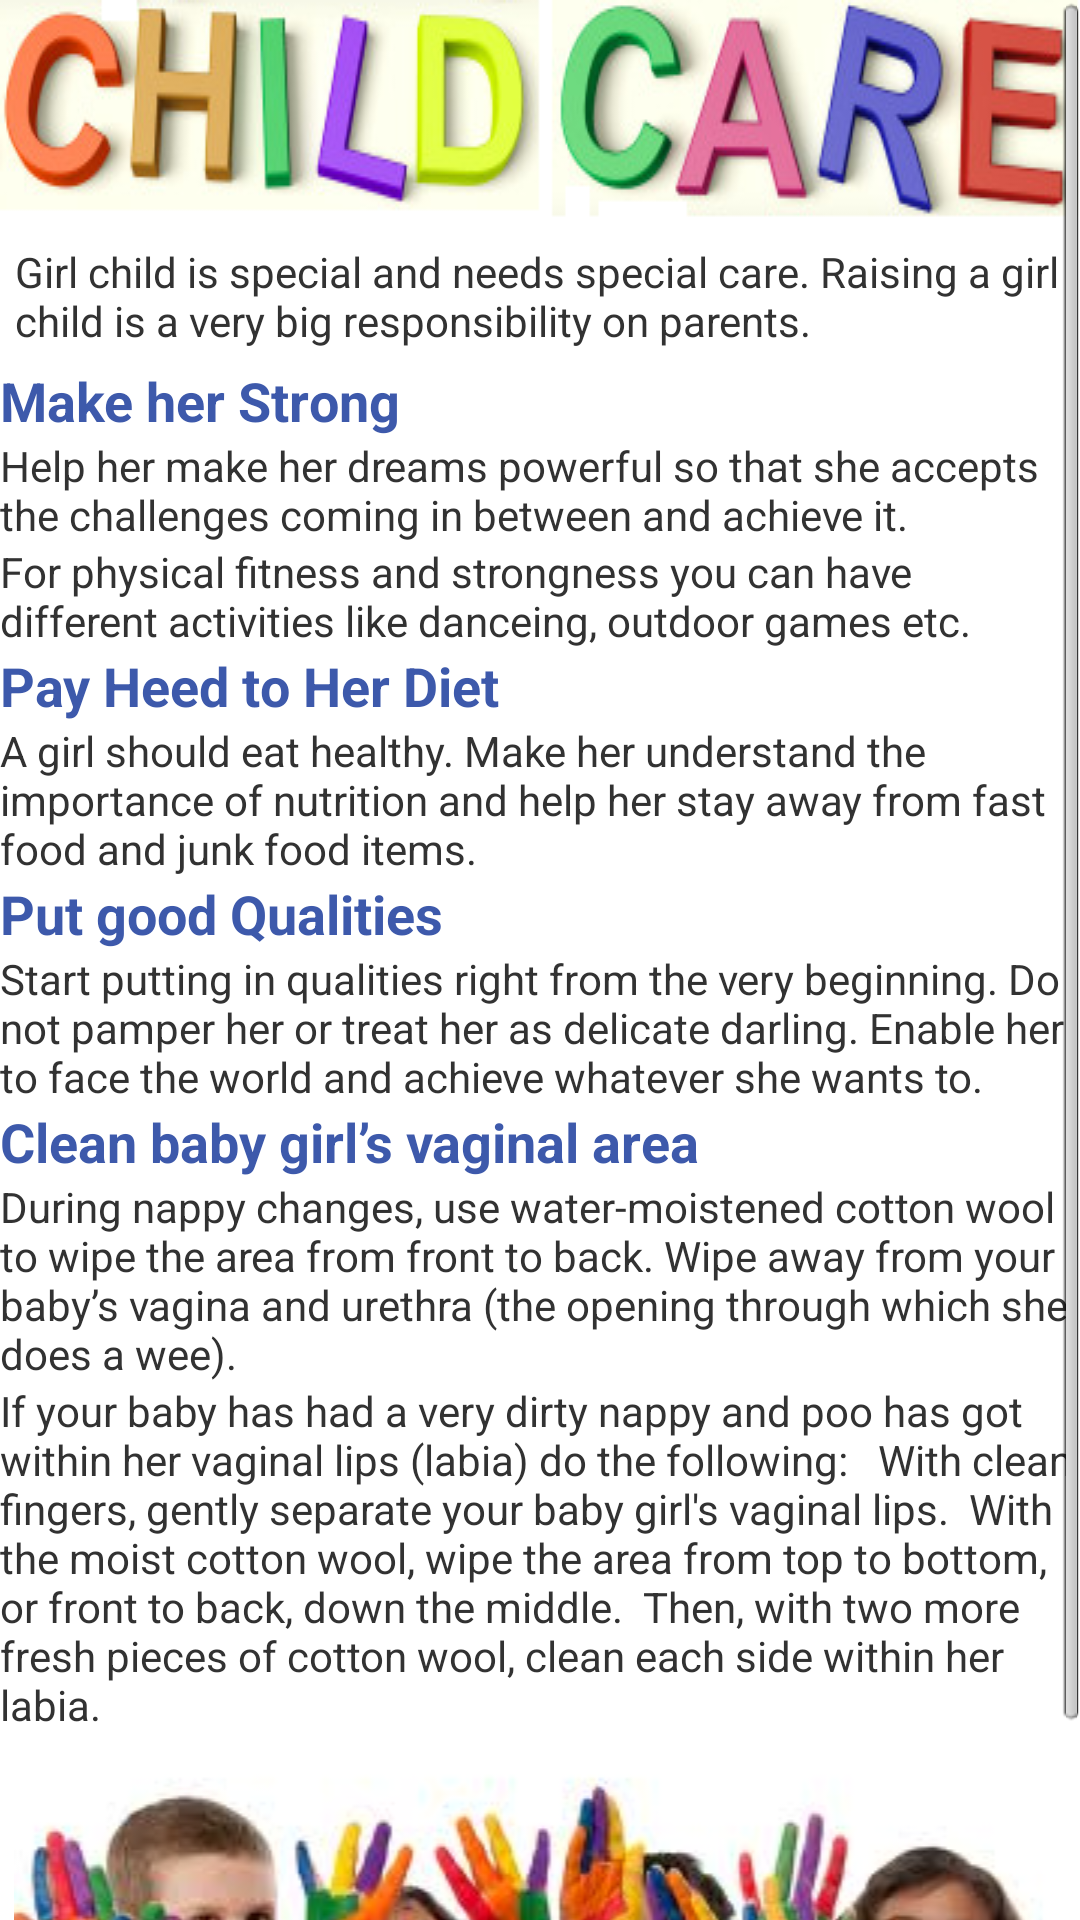

The Android layout XML behind this screen, and the referenced resources:
<!-- AndroidManifest.xml: application theme AppTheme -->
<!-- res/layout/categoriz_girl.xml -->
<?xml version="1.0" encoding="utf-8"?>
<ScrollView xmlns:android="http://schemas.android.com/apk/res/android"
    android:layout_width="fill_parent"
    android:layout_height="fill_parent"
    android:fillViewport="true" >
    
<LinearLayout 
    android:layout_width="match_parent"
    android:layout_height="match_parent"
    android:orientation="vertical" >

    <LinearLayout
        android:id="@+id/linearLayout1"
        android:layout_width="match_parent"
        android:layout_height="wrap_content"
        android:background="@drawable/logo"
        android:orientation="vertical" >
    </LinearLayout>

    <TextView
        android:id="@+id/textView2"
        android:layout_width="match_parent"
        android:layout_height="wrap_content"
        android:layout_margin="5dp"
        android:text="Girl child is special and needs special care. Raising a girl child is a very big responsibility on parents. " />
    <TextView
        android:id="@+id/textView1"
        android:layout_width="match_parent"
        android:layout_height="wrap_content"
        android:text="Make her Strong"
        android:textColor="@color/blue"
        android:textStyle="bold"
        android:textAppearance="?android:attr/textAppearanceMedium" />


    <TextView
        android:id="@+id/textView2"
        android:layout_width="match_parent"
        android:layout_height="wrap_content"
        
        android:text="Help her make her dreams powerful so that she accepts the challenges coming in between and achieve it." />
    <TextView
        android:id="@+id/textView2"
        android:layout_width="match_parent"
        android:layout_height="wrap_content"
        
        android:text="For physical fitness and strongness you can have different activities like danceing, outdoor games etc." />


<TextView
        android:id="@+id/textView1"
        android:layout_width="match_parent"
        android:layout_height="wrap_content"
        android:text="Pay Heed to Her Diet"
        android:textStyle="bold"
        android:textColor="@color/blue"
        android:textAppearance="?android:attr/textAppearanceMedium" />
<TextView
        android:id="@+id/textView2"
        android:layout_width="match_parent"
        android:layout_height="wrap_content"
        
        android:text="A girl should eat healthy. Make her understand the importance of nutrition and help her stay away from fast food and junk food items. " />


<TextView
        android:id="@+id/textView1"
        android:layout_width="match_parent"
        android:layout_height="wrap_content"
        android:text="Put good Qualities"
        android:textStyle="bold"
        android:textColor="@color/blue"
        android:textAppearance="?android:attr/textAppearanceMedium" />
<TextView
        android:id="@+id/textView2"
        android:layout_width="match_parent"
        android:layout_height="wrap_content"
        
        android:text="Start putting in qualities right from the very beginning. Do not pamper her or treat her as delicate darling. Enable her to face the world and achieve whatever she wants to." />

<TextView
        android:id="@+id/textView1"
        android:layout_width="match_parent"
        android:layout_height="wrap_content"
        android:text="Clean baby girl’s vaginal area"
        android:textStyle="bold"
        android:textColor="@color/blue"
        android:textAppearance="?android:attr/textAppearanceMedium" />
<TextView
        android:id="@+id/textView2"
        android:layout_width="match_parent"
        android:layout_height="wrap_content"
        
        android:text="During nappy changes, use water-moistened cotton wool to wipe the area from front to back. Wipe away from your baby’s vagina and urethra (the opening through which she does a wee). " />
<TextView
        android:id="@+id/textView2"
        android:layout_width="match_parent"
        android:layout_height="wrap_content"
        
        android:text="If your baby has had a very dirty nappy and poo has got within her vaginal lips (labia) do the following: 

With clean fingers, gently separate your baby girl's vaginal lips.

With the moist cotton wool, wipe the area from top to bottom, or front to back, down the middle.

Then, with two more fresh pieces of cotton wool, clean each side within her labia." />



 <ImageView
      android:id="@+id/imageView2"
      android:layout_width="match_parent"
      android:layout_height="wrap_content"
      
      android:src="@drawable/grp" />
</LinearLayout>

</ScrollView>
<!-- resources referenced by this layout -->
<resources>
  <color name="blue">#3D59AB</color>
  <!-- drawable grp: png bitmap (drawable, 82289 bytes) -->
  <!-- drawable logo: png bitmap (drawable, 70469 bytes) -->
  <style name="AppTheme" parent="android:Theme.Light" />
</resources>
